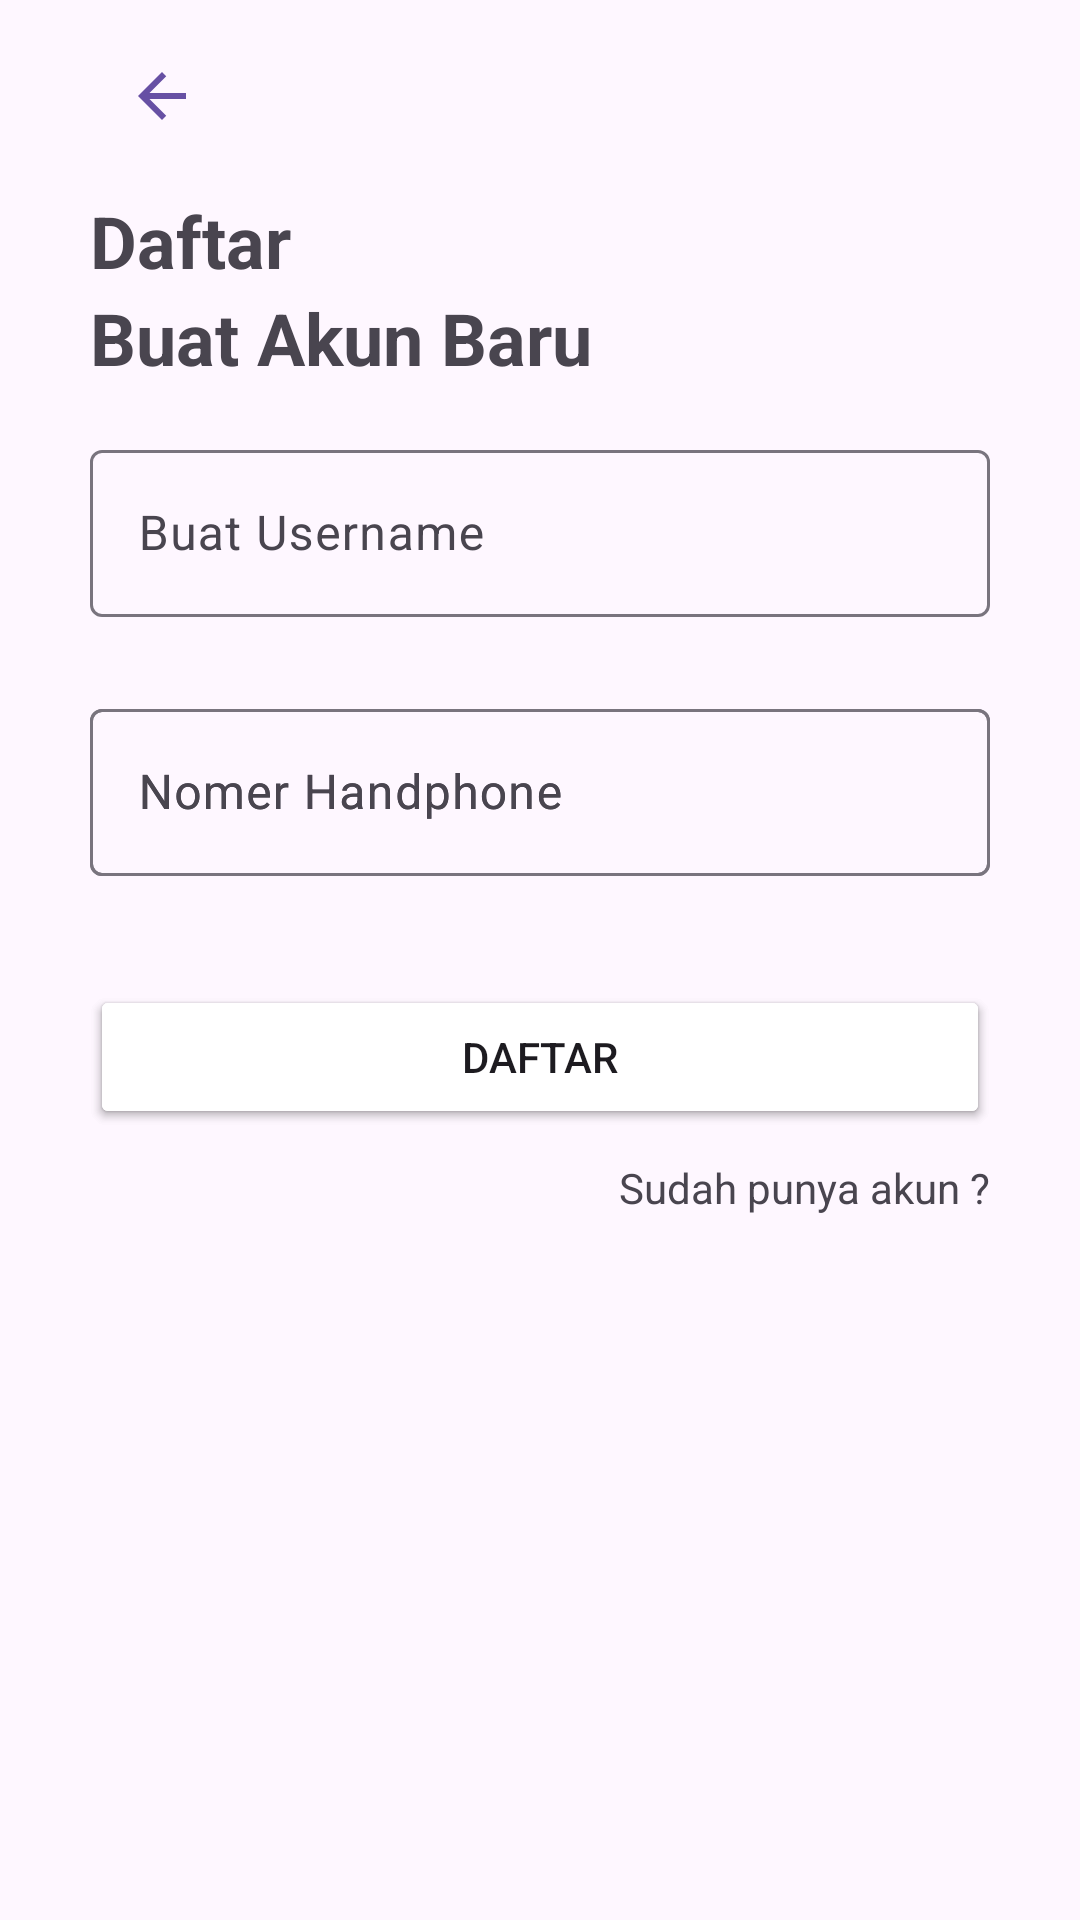

Layout XML and referenced resources for this Android screen:
<!-- AndroidManifest.xml: application theme Theme.NoCash -->
<!-- res/layout/activity_registrasi.xml -->
<?xml version="1.0" encoding="utf-8"?>
<ScrollView xmlns:android="http://schemas.android.com/apk/res/android"
    xmlns:app="http://schemas.android.com/apk/res-auto"
    xmlns:tools="http://schemas.android.com/tools"
    android:layout_width="match_parent"
    android:layout_height="match_parent"
    android:paddingHorizontal="30dp"
    android:scrollbars="none"
    android:overScrollMode="never">

    <androidx.constraintlayout.widget.ConstraintLayout
        android:id="@+id/main"
        android:layout_width="match_parent"
        android:layout_height="wrap_content"
        android:padding="0dp"
        app:layout_constraintStart_toStartOf="parent"
        app:layout_constraintTop_toTopOf="parent">


        <com.google.android.material.appbar.AppBarLayout
            android:id="@+id/appBarLayout"
            android:layout_width="match_parent"
            android:layout_height="wrap_content"
            android:padding="0dp"
            app:layout_constraintTop_toTopOf="parent">

            <com.google.android.material.appbar.MaterialToolbar
                android:id="@+id/toolbar"
                android:layout_width="match_parent"
                android:layout_height="wrap_content"
                android:foregroundTint="?attr/colorPrimary"
                android:minHeight="?attr/actionBarSize"
                app:contentInsetLeft="0dp"
                app:contentInsetStart="0dp"
                app:contentInsetStartWithNavigation="0dp"
                app:navigationIcon="@drawable/ic_arrow_back">

            </com.google.android.material.appbar.MaterialToolbar>


        </com.google.android.material.appbar.AppBarLayout>

        <TextView
            android:id="@+id/textView"
            android:layout_width="match_parent"
            android:layout_height="wrap_content"
            android:text="@string/registration"
            android:textSize="24sp"
            android:textStyle="bold"
            app:layout_constraintEnd_toEndOf="parent"
            app:layout_constraintStart_toStartOf="parent"
            app:layout_constraintTop_toBottomOf="@id/appBarLayout" />

        <TextView
            android:id="@+id/txt_view2"
            android:layout_width="match_parent"
            android:layout_height="wrap_content"
            android:layout_marginBottom="16dp"
            android:text="@string/registration1"
            android:textSize="24sp"
            android:textStyle="bold"
            app:layout_constraintEnd_toEndOf="parent"
            app:layout_constraintStart_toStartOf="parent"
            app:layout_constraintTop_toBottomOf="@+id/textView" />



    <com.google.android.material.textfield.TextInputLayout
        android:id="@+id/textPhone"
        android:layout_width="match_parent"
        android:layout_height="wrap_content"
        android:layout_marginTop="5dp"
        android:hint="@string/phone"
        app:errorEnabled="true"
        app:layout_constraintEnd_toEndOf="parent"
        app:layout_constraintStart_toStartOf="parent"
        app:layout_constraintTop_toBottomOf="@+id/textUsername"
        tools:ignore="MissingConstraints">

        <com.google.android.material.textfield.TextInputEditText
            android:id="@+id/ed_Phone"
            android:layout_width="match_parent"
            android:layout_height="wrap_content"
            android:imeOptions="actionNext"
            android:inputType="textEmailAddress"
            android:nextFocusDown="@+id/textPassword" />

    </com.google.android.material.textfield.TextInputLayout>

    <Button
        android:id="@+id/btnTextLogin"
        android:layout_width="match_parent"
        android:layout_height="wrap_content"
        android:layout_marginVertical="16dp"
        android:backgroundTint="@color/blue"
        android:text="@string/registration"
        app:layout_constraintTop_toBottomOf="@+id/textPhone"
        tools:layout_editor_absoluteX="10dp" />

        <com.google.android.material.textfield.TextInputLayout
            android:id="@+id/textUsername"
            android:layout_width="match_parent"
            android:layout_height="wrap_content"
            android:layout_marginTop="16dp"
            android:hint="Buat Username"
            app:errorEnabled="true"
            app:layout_constraintEnd_toEndOf="parent"
            app:layout_constraintStart_toStartOf="parent"
            app:layout_constraintTop_toBottomOf="@+id/txt_view2">

            <com.google.android.material.textfield.TextInputEditText
                android:id="@+id/ed_username"
                android:layout_width="match_parent"
                android:layout_height="wrap_content"
                android:imeOptions="actionNext"
                android:inputType="textEmailAddress"
                android:nextFocusDown="@+id/textPassword" />

        </com.google.android.material.textfield.TextInputLayout>
\

        <com.google.android.material.textfield.TextInputLayout
            android:id="@+id/textHp"
            android:layout_width="match_parent"
            android:layout_height="wrap_content"
            android:layout_marginTop="5dp"
            android:hint="@string/phone"
            app:errorEnabled="true"
            app:layout_constraintEnd_toEndOf="parent"
            app:layout_constraintStart_toStartOf="parent"
            app:layout_constraintTop_toBottomOf="@+id/textUsername"
            tools:ignore="MissingConstraints">

            <com.google.android.material.textfield.TextInputEditText
                android:id="@+id/ed_phone"
                android:layout_width="match_parent"
                android:layout_height="wrap_content"
                android:imeOptions="actionNext"
                android:inputType="textEmailAddress"
                android:nextFocusDown="@+id/textPassword" />

        </com.google.android.material.textfield.TextInputLayout>



        <Button
            android:id="@+id/btnLogin"
            android:layout_width="match_parent"
            android:layout_height="wrap_content"
            android:layout_marginVertical="16dp"
            android:backgroundTint="@color/blue"
            android:text="@string/registration"
            app:cornerRadius="?attr/cornerRadius"
            app:layout_constraintTop_toBottomOf="@id/textHp"
            tools:layout_editor_absoluteX="10dp" />

        <TextView
            android:layout_width="wrap_content"
            android:layout_height="wrap_content"
            android:layout_marginTop="10dp"
            android:text="@string/have_account"
            android:textColor="@color/blue"
            app:layout_constraintEnd_toEndOf="parent"
            app:layout_constraintTop_toBottomOf="@+id/btnTextLogin" />
    </androidx.constraintlayout.widget.ConstraintLayout>

</ScrollView>
<!-- resources referenced by this layout -->
<resources>
  <!-- drawable ic_arrow_back (drawable) -->
  <?xml version="1.0" encoding="utf-8"?>
  <vector xmlns:android="http://schemas.android.com/apk/res/android"
      android:width="24dp"
      android:height="24dp"
      android:adjustViewBounds="true"
      android:autoMirrored="true"
      android:tint="?attr/colorPrimary"
      android:viewportWidth="24"
      android:viewportHeight="24">
      <group
          android:translateX="-4"
          android:translateY="0">
          <path
              android:fillColor="@android:color/white"
              android:pathData="M20,11H7.83l5.59,-5.59L12,4l-8,8 8,8 1.41,-1.41L7.83,13H20v-2z" />
  
      </group>
  
  </vector>
  <string name="have_account">Sudah punya akun ?</string>
  <string name="phone">Nomer Handphone</string>
  <string name="registration">Daftar</string>
  <string name="registration1">Buat Akun Baru</string>
  <style name="Theme.NoCash" parent="Base.Theme.NoCash" />
  <style name="Base.Theme.NoCash" parent="Theme.Material3.DayNight.NoActionBar">
          
          
      </style>
</resources>
